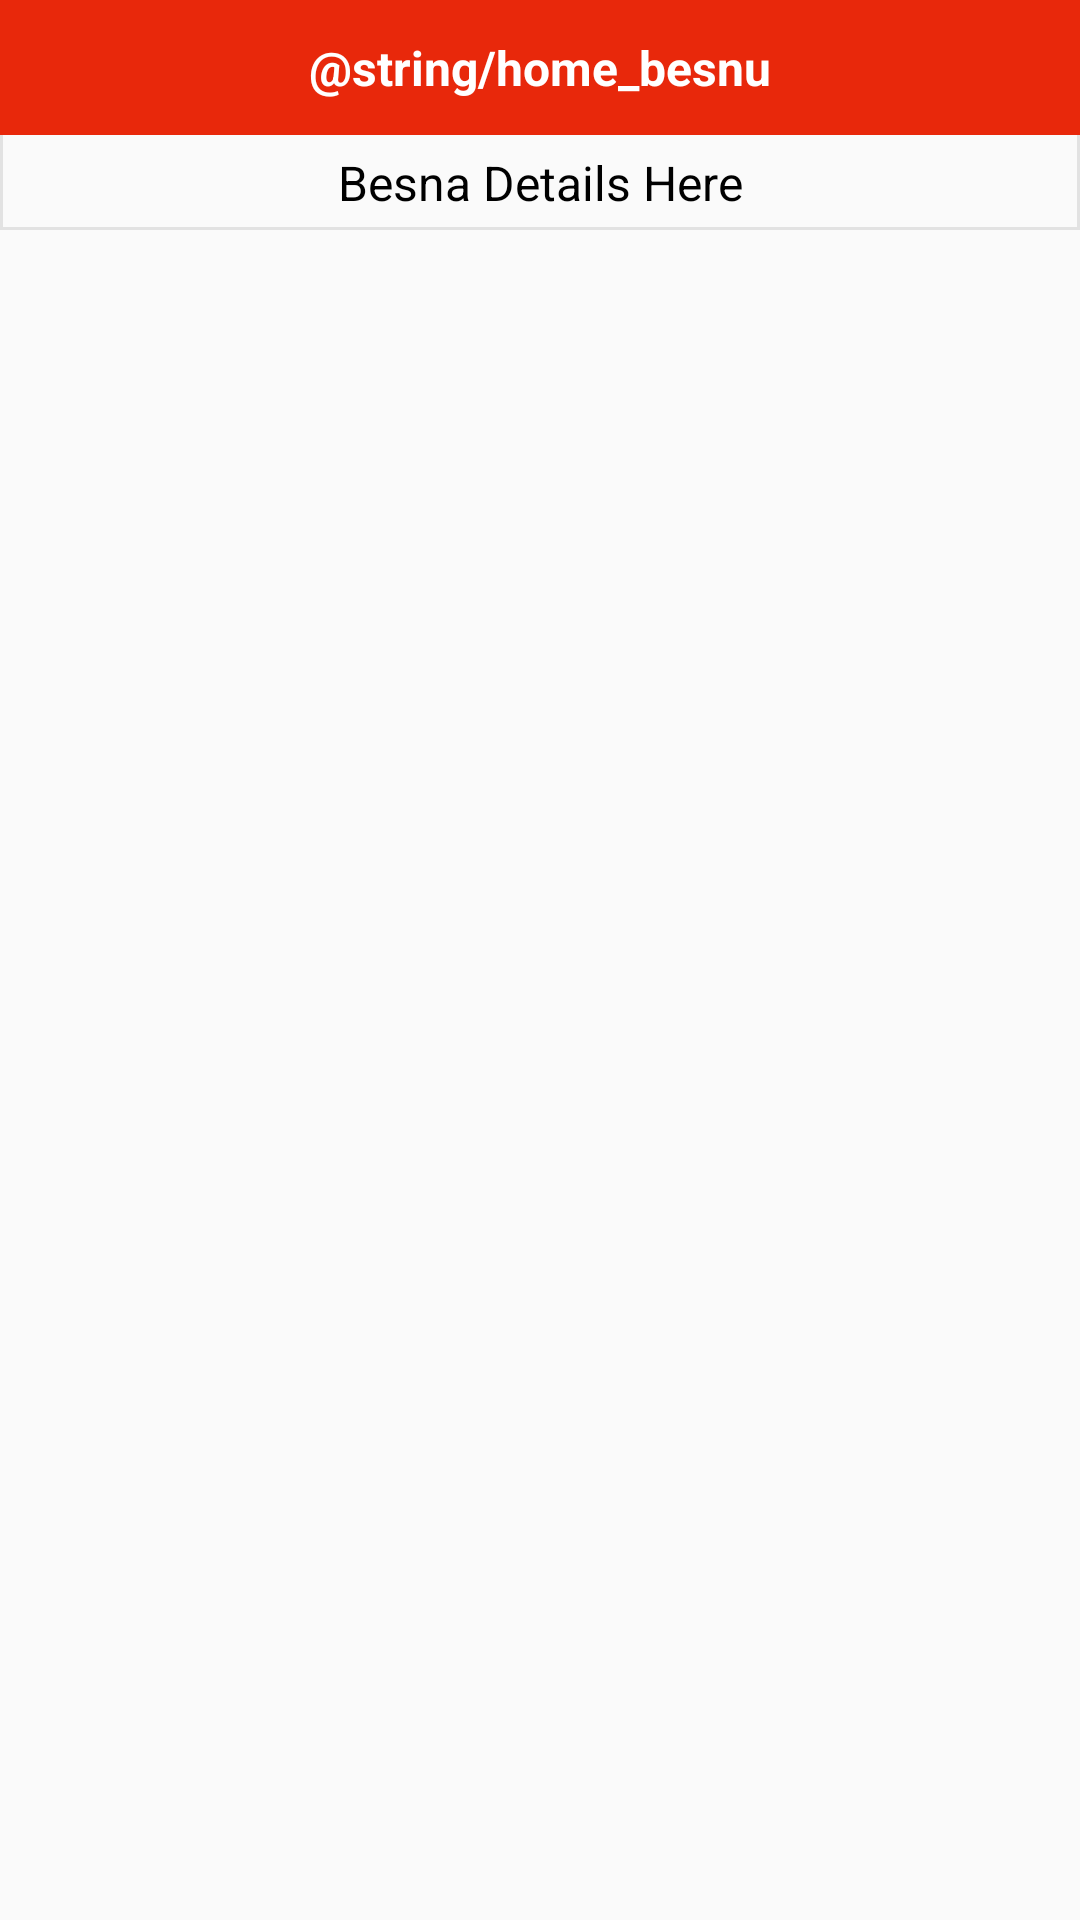

This screen was rendered from an Android layout file. Write that file and the resources it references.
<!-- AndroidManifest.xml: application theme AppTheme -->
<!-- res/layout/home_besnu.xml -->
<?xml version="1.0" encoding="utf-8"?>
<LinearLayout xmlns:android="http://schemas.android.com/apk/res/android"
    android:orientation="vertical" android:layout_width="match_parent"
    android:layout_height="match_parent">
    <LinearLayout
        android:id="@+id/home_besnu"
        android:layout_width="match_parent"
        android:layout_height="wrap_content"
        android:background="@drawable/home_layout_borders"
        android:orientation="vertical">
        <LinearLayout
            android:layout_width="match_parent"
            android:layout_height="45dp"
            android:gravity="center"
            android:background="@color/colorAccent"
            android:orientation="vertical">
            <TextView
                android:layout_width="wrap_content"
                android:layout_height="wrap_content"
                android:text="@string/home_besnu"
                android:textColor="@color/white"
                android:textSize="16dp"
                android:textStyle="bold" />
        </LinearLayout>
        <TextView
            android:layout_width="match_parent"
            android:layout_height="wrap_content"
            android:textAlignment="center"
            android:textColor="@color/black"
            android:layout_marginTop="5dp"
            android:layout_marginBottom="5dp"
            android:textSize="16dp"
            android:text="Besna Details Here"/>
    </LinearLayout>
</LinearLayout>
<!-- resources referenced by this layout -->
<resources>
  <color name="black">#000000</color>
  <color name="colorAccent">#e8280b</color>
  <color name="white">#FFFFFF</color>
  <!-- drawable home_layout_borders (drawable) -->
  <?xml version="1.0" encoding="utf-8"?>
  <shape xmlns:android="http://schemas.android.com/apk/res/android"
      android:shape="rectangle">
      <corners
          android:radius="2dp"
          android:topRightRadius="0dp"
          android:bottomRightRadius="0dp"
          android:bottomLeftRadius="0dp" />
      <stroke
          android:width="1dp"
          android:color="@color/borders" />
  </shape>
  <style name="AppTheme" parent="Theme.AppCompat.Light.DarkActionBar">
          
          <item name="colorPrimary">@color/colorPrimary</item>
          <item name="colorPrimaryDark">@color/colorPrimaryDark</item>
          <item name="colorAccent">@color/colorAccent</item>
  
      </style>
  <color name="borders">#e2e2e2</color>
  <color name="colorPrimary">#2363af</color>
  <color name="colorPrimaryDark">#153b6a</color>
</resources>
